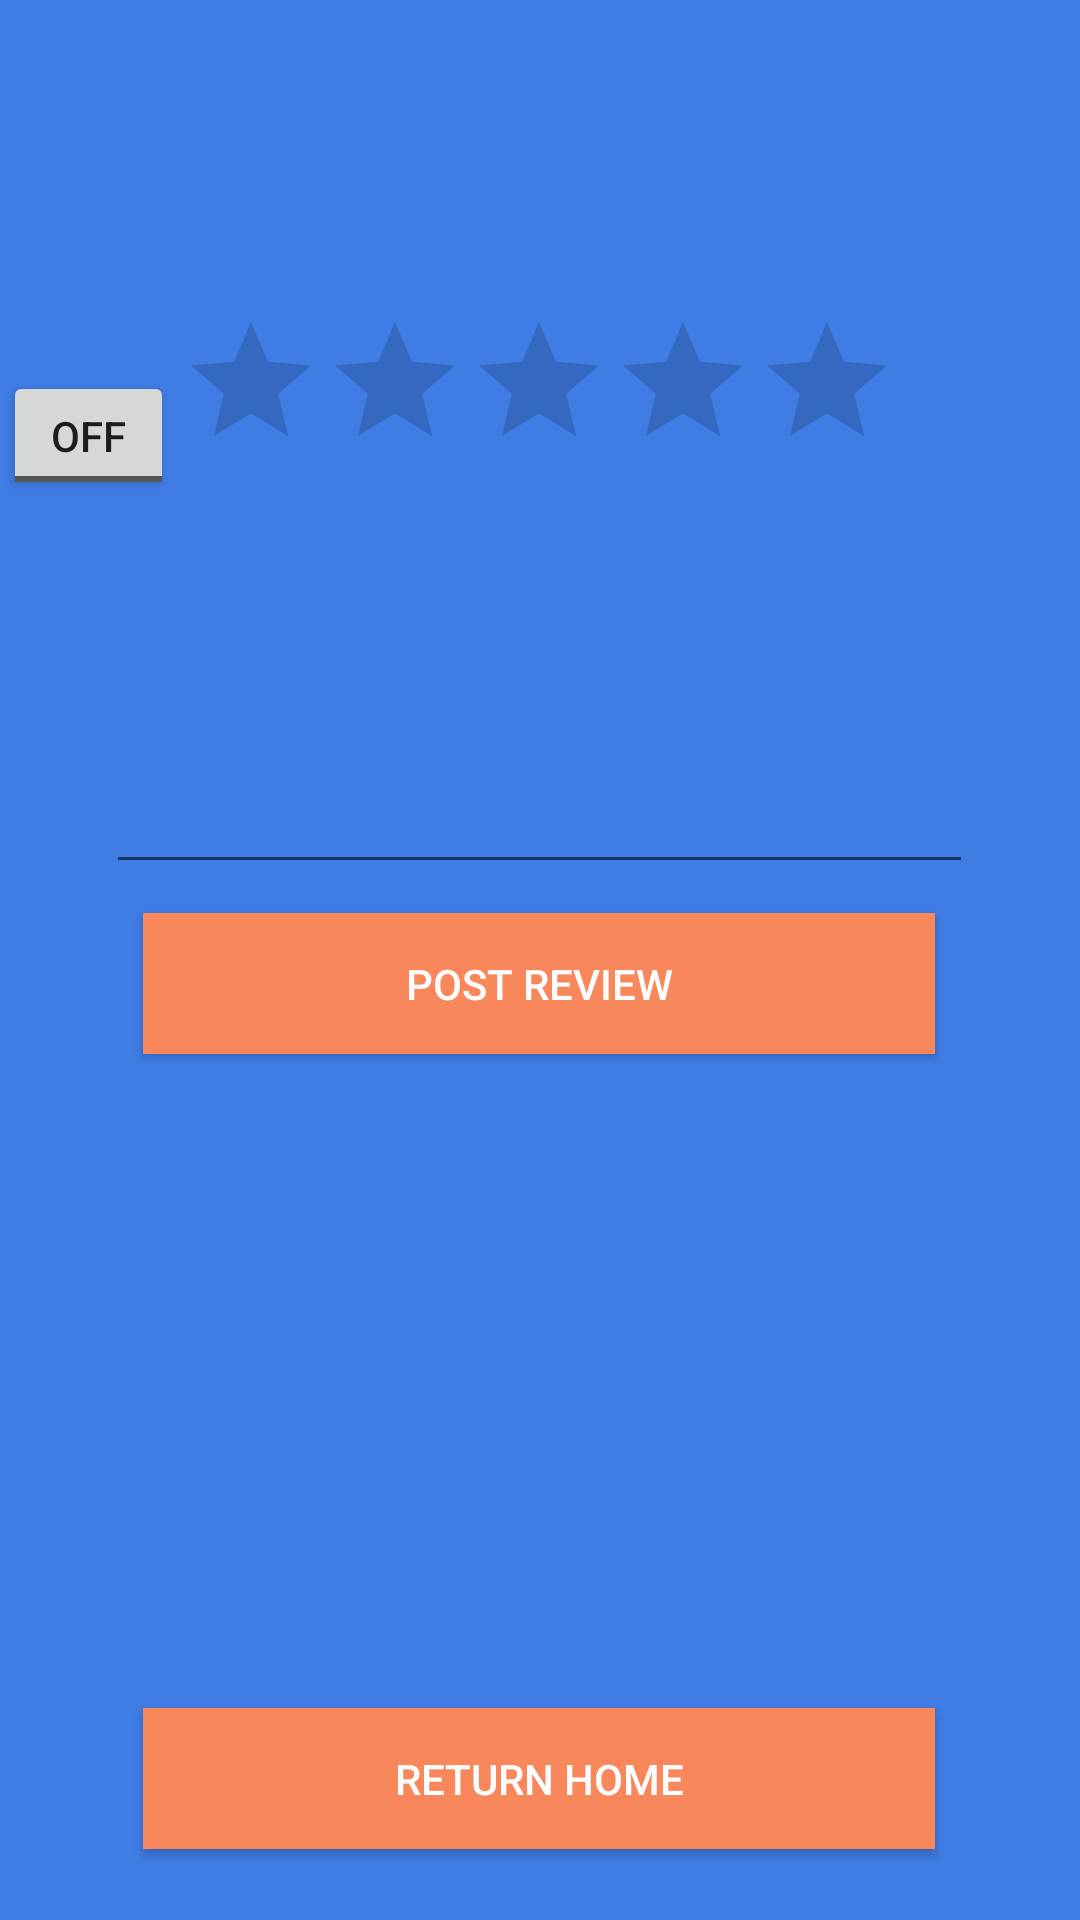

Layout XML and referenced resources for this Android screen:
<!-- AndroidManifest.xml: application theme Theme.CSE3311Project -->
<!-- res/layout/activity_review.xml -->
<?xml version="1.0" encoding="utf-8"?>
<androidx.constraintlayout.widget.ConstraintLayout xmlns:android="http://schemas.android.com/apk/res/android"
    xmlns:app="http://schemas.android.com/apk/res-auto"
    xmlns:tools="http://schemas.android.com/tools"
    android:layout_width="match_parent"
    android:layout_height="match_parent"
    android:background="#3F7CE4"
    tools:context=".ReviewActivity">

    

    <androidx.appcompat.widget.AppCompatButton
        android:id="@+id/returnHomeButton_ReviewPage"
        android:layout_width="264dp"
        android:layout_height="47dp"
        android:background="#E4855E"
        android:backgroundTint="#F8885B"
        android:foregroundTint="#FFFFFF"
        android:text="@string/return_home"
        android:textColor="#FDFDFD"
        android:textColorHighlight="#FDFDFD"
        android:textColorHint="#D3D3D3"
        android:textColorLink="#FFFFFF"
        app:iconTint="#FA8888"
        app:layout_constraintBottom_toBottomOf="parent"
        app:layout_constraintEnd_toEndOf="parent"
        app:layout_constraintHorizontal_bias="0.496"
        app:layout_constraintStart_toStartOf="parent"
        app:layout_constraintTop_toTopOf="parent"
        app:layout_constraintVertical_bias="0.96" />

    <androidx.appcompat.widget.AppCompatButton
        android:id="@+id/postReview_Button"
        android:layout_width="264dp"
        android:layout_height="47dp"
        android:background="#E4855E"
        android:backgroundTint="#F8885B"
        android:foregroundTint="#FFFFFF"
        android:text="@string/post_review"
        android:textColor="#FDFDFD"
        android:textColorHighlight="#FDFDFD"
        android:textColorHint="#D3D3D3"
        android:textColorLink="#FFFFFF"
        app:iconTint="#FA8888"
        app:layout_constraintBottom_toBottomOf="parent"
        app:layout_constraintEnd_toEndOf="parent"
        app:layout_constraintHorizontal_bias="0.496"
        app:layout_constraintStart_toStartOf="parent"
        app:layout_constraintTop_toTopOf="parent"
        app:layout_constraintVertical_bias="0.513" />

    <TextView
        android:id="@+id/professorName_Review"
        android:layout_width="372dp"
        android:layout_height="112dp"
        android:textColor="#FFFFFF"
        android:textSize="24sp"
        android:textStyle="bold"
        app:layout_constraintBottom_toBottomOf="parent"
        app:layout_constraintEnd_toEndOf="parent"
        app:layout_constraintStart_toStartOf="parent"
        app:layout_constraintTop_toTopOf="parent"
        app:layout_constraintVertical_bias="0.026" />

    <EditText
        android:id="@+id/review_text"
        android:layout_width="289dp"
        android:layout_height="107dp"
        android:autofillHints=""
        android:ems="10"
        android:gravity="start|top"
        android:inputType="textMultiLine"
        android:labelFor="@id/review_text"
        android:textColor="#FFFFFF"
        app:layout_constraintBottom_toTopOf="@+id/postReview_Button"
        app:layout_constraintEnd_toEndOf="parent"
        app:layout_constraintHorizontal_bias="0.496"
        app:layout_constraintStart_toStartOf="parent"
        app:layout_constraintTop_toBottomOf="@+id/professorName_Review"
        app:layout_constraintVertical_bias="0.865" />

    <ScrollView
        android:id="@+id/review_scroller"
        android:layout_width="376dp"
        android:layout_height="190dp"
        android:fillViewport="true"
        android:scrollbars="vertical"
        app:layout_constraintBottom_toTopOf="@+id/returnHomeButton_ReviewPage"
        app:layout_constraintEnd_toEndOf="parent"
        app:layout_constraintStart_toStartOf="parent"
        app:layout_constraintTop_toBottomOf="@+id/postReview_Button">

        <androidx.recyclerview.widget.RecyclerView
            android:id="@+id/reviews_from_database"
            android:layout_width="379dp"
            android:layout_height="445dp"
            android:background="#3F7CE4"
            app:layout_constraintEnd_toEndOf="parent"
            app:layout_constraintStart_toStartOf="parent"
            app:layout_constraintTop_toTopOf="parent"
            app:layout_constraintVertical_bias="0.866" />
    </ScrollView>

    <RatingBar
        android:id="@+id/ratingBar"
        android:layout_width="wrap_content"
        android:layout_height="wrap_content"
        app:layout_constraintBottom_toTopOf="@+id/review_text"
        app:layout_constraintEnd_toEndOf="parent"
        app:layout_constraintHorizontal_bias="0.497"
        app:layout_constraintStart_toStartOf="parent"
        app:layout_constraintTop_toTopOf="parent"
        app:layout_constraintVertical_bias="0.79" />

    <ToggleButton
        android:id="@+id/togglebutton"
        android:layout_width="57dp"
        android:layout_height="43dp"
        android:text="ToggleButton"
        app:layout_constraintBottom_toBottomOf="parent"
        app:layout_constraintEnd_toStartOf="@+id/ratingBar"
        app:layout_constraintHorizontal_bias="0.428"
        app:layout_constraintStart_toStartOf="parent"
        app:layout_constraintTop_toTopOf="parent"
        app:layout_constraintVertical_bias="0.207" />

</androidx.constraintlayout.widget.ConstraintLayout>
<!-- resources referenced by this layout -->
<resources>
  <string name="post_review">Post Review</string>
  <string name="return_home">Return Home</string>
  <style name="Theme.CSE3311Project" parent="Theme.MaterialComponents.DayNight.DarkActionBar">
          
          <item name="colorPrimary">#F8885B</item> 
          <item name="colorPrimaryVariant">@color/purple_700</item>
          <item name="colorOnPrimary">@color/white</item>
          
          <item name="colorSecondary">@color/teal_200</item>
          <item name="colorSecondaryVariant">@color/teal_700</item>
          <item name="colorOnSecondary">@color/black</item>
          
          <item name="android:statusBarColor" tools:targetApi="l">?attr/colorPrimaryVariant</item>
          
      </style>
  <color name="purple_700">#FF3700B3</color>
  <color name="white">#FFFFFFFF</color>
  <color name="teal_200">#FF9800</color>
  <color name="teal_700">#FF9800</color>
  <color name="black">#FF000000</color>
</resources>
